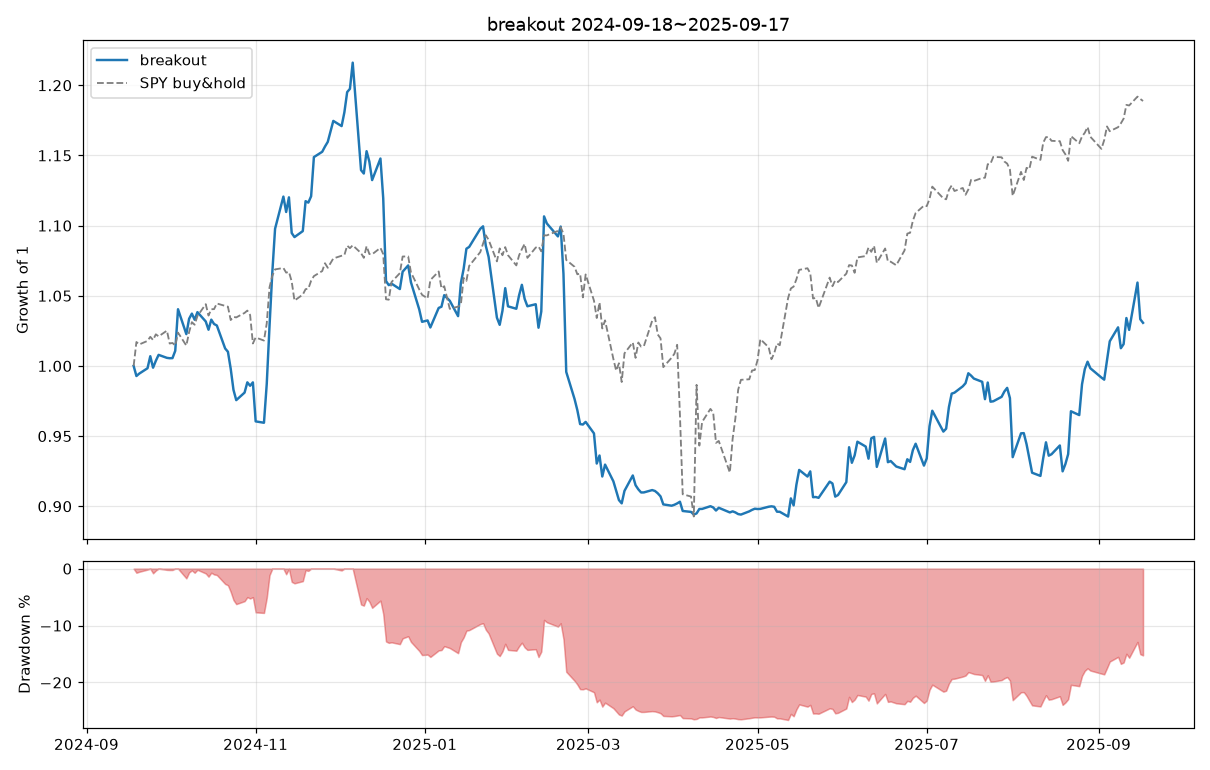

Source data for this figure (header and first rows):
date, equity, n_positions
2024-09-18, 100000, 0
2024-09-19, 99282, 10
2024-09-20, 99451, 10
2024-09-23, 99837, 10
2024-09-24, 100693, 10
2024-09-25, 99876, 10
2024-09-26, 100366, 10
2024-09-27, 100790, 10
2024-09-30, 100576, 10
2024-10-01, 100551, 10
2024-10-02, 100557, 10
2024-10-03, 101078, 10
2024-10-04, 104041, 10
2024-10-07, 102269, 10
2024-10-08, 103361, 10
2024-10-09, 103729, 10
2024-10-10, 103291, 10
2024-10-11, 103834, 10
2024-10-14, 103170, 10
2024-10-15, 102580, 10
2024-10-16, 103299, 10
2024-10-17, 102989, 10
2024-10-18, 102884, 10
2024-10-21, 101245, 10
2024-10-22, 101010, 10
2024-10-23, 99805, 10
2024-10-24, 98297, 10
2024-10-25, 97564, 10
2024-10-28, 98100, 10
2024-10-29, 98832, 10
2024-10-30, 98588, 10
2024-10-31, 98831, 10
2024-11-01, 96050, 10
2024-11-04, 95952, 10
2024-11-05, 98725, 10
2024-11-06, 102849, 10
2024-11-07, 106647, 10
2024-11-08, 109776, 10
2024-11-11, 112066, 10
2024-11-12, 110971, 10
2024-11-13, 112015, 10
2024-11-14, 109472, 10
2024-11-15, 109183, 10
2024-11-18, 109609, 10
2024-11-19, 111742, 10
2024-11-20, 111638, 10
2024-11-21, 112093, 10
2024-11-22, 114881, 10
2024-11-25, 115261, 10
2024-11-26, 115635, 10
2024-11-27, 115966, 10
2024-11-29, 117460, 10
2024-12-02, 117092, 10
2024-12-03, 118080, 10
2024-12-04, 119513, 10
2024-12-05, 119748, 10
2024-12-06, 121611, 10
2024-12-09, 113955, 10
2024-12-10, 113711, 10
2024-12-11, 115303, 10
... 190 more rows
